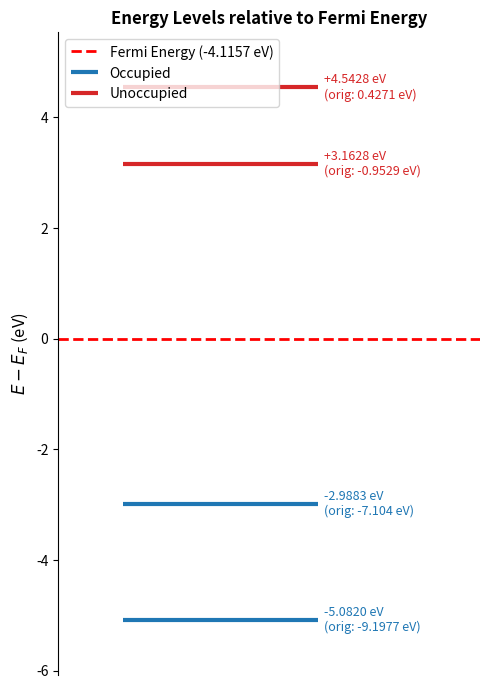

Here is the Python script that generated this plot:
#!/usr/bin/env python3
# -*- coding: utf-8 -*-

"""
Title: wf_energy.py
Description: <Description on this script>
Author: Takeru Nakashima
Date: 2026-06-26

Copyright (c) 2026-06-26 <Takeru Nakashima>. All rights reserved.
"""

import numpy
import matplotlib.pyplot as plt
import argparse
import logging

# Configure logging
# logging.basicConfig(level=logging.INFO, format='%(asctime)s - %(levelname)s - %(message)s')
import matplotlib.pyplot as plt

# 1. データの定義
eigenvalues = [-9.1977, -7.1040, -0.9529, 0.4271]
fermi_energy = -4.1157

# 2. フェルミエネルギーを基準(0 eV)にシフト
# (物理学・化学の慣習に合わせて、E - E_F を計算します)
shifted_eigenvalues = [e - fermi_energy for e in eigenvalues]
shifted_fermi = 0.0

# 3. グラフのプロット設定
fig, ax = plt.subplots(figsize=(5, 7))

# フェルミ準位の破線を描画
ax.axhline(y=shifted_fermi, color='red', linestyle='--', linewidth=2, label=f'Fermi Energy ({fermi_energy} eV)')

# 各エネルギー準位を横線（レベル）として描画
for i, energy in enumerate(shifted_eigenvalues):
    # フェルミ準位より下は青（占有）、上は赤（非占有）
    if energy < 0:
        color = '#1f77b4'  # 青
        label = 'Occupied' if i == 0 else "" # 凡例の重複を避ける
    else:
        color = '#d62728'  # 赤
        label = 'Unoccupied' if i == 2 else "" # 4つの値のうち3番目(-0.9529はシフト後正になる)
        
    ax.hlines(y=energy, xmin=0.2, xmax=0.8, color=color, linewidth=3, label=label)
    # 値のテキストラベルを追加（元のeV値も併記）
    ax.text(0.82, energy, f"{energy:+.4f} eV\n(orig: {eigenvalues[i]} eV)", 
            va='center', ha='left', fontsize=9, color=color)

# 4. グラフの装飾
ax.set_title('Energy Levels relative to Fermi Energy', fontsize=12, fontweight='bold')
ax.set_ylabel('$E - E_F$ (eV)', fontsize=12)
ax.set_xlim(0, 1.3)  # 横軸の範囲（テキストが収まるように調整）
ax.set_ylim(min(shifted_eigenvalues) - 1, max(shifted_eigenvalues) + 1) # 縦軸の範囲

# 不要な横軸の目盛りを消す
ax.set_xticks([])
ax.spines['top'].set_visible(False)
ax.spines['right'].set_visible(False)
ax.spines['bottom'].set_visible(False)

# 凡例の表示（重複を整理）
handles, labels = ax.get_legend_handles_labels()
by_label = dict(zip(labels, handles))
ax.legend(by_label.values(), by_label.keys(), loc='upper left')

plt.tight_layout()
plt.show()
